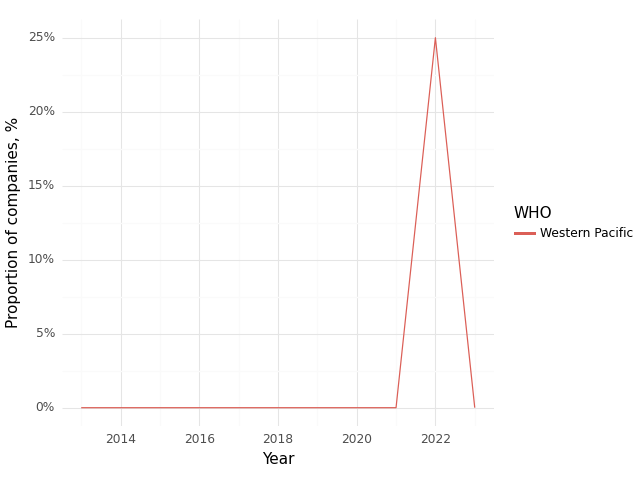

The file beside this chart, header and first rows:
, Year, WHO, Climate, Health, Intersection
0, 2013, Western Pacific, 0.67, 0.67, 0.0
1, 2014, Western Pacific, 0.0, 0.0, 0.0
2, 2016, Western Pacific, 1.0, 0.0, 0.0
3, 2021, Western Pacific, 0.67, 1.0, 0.0
4, 2022, Western Pacific, 0.25, 1.0, 0.25
5, 2023, Western Pacific, 0.0, 1.0, 0.0
